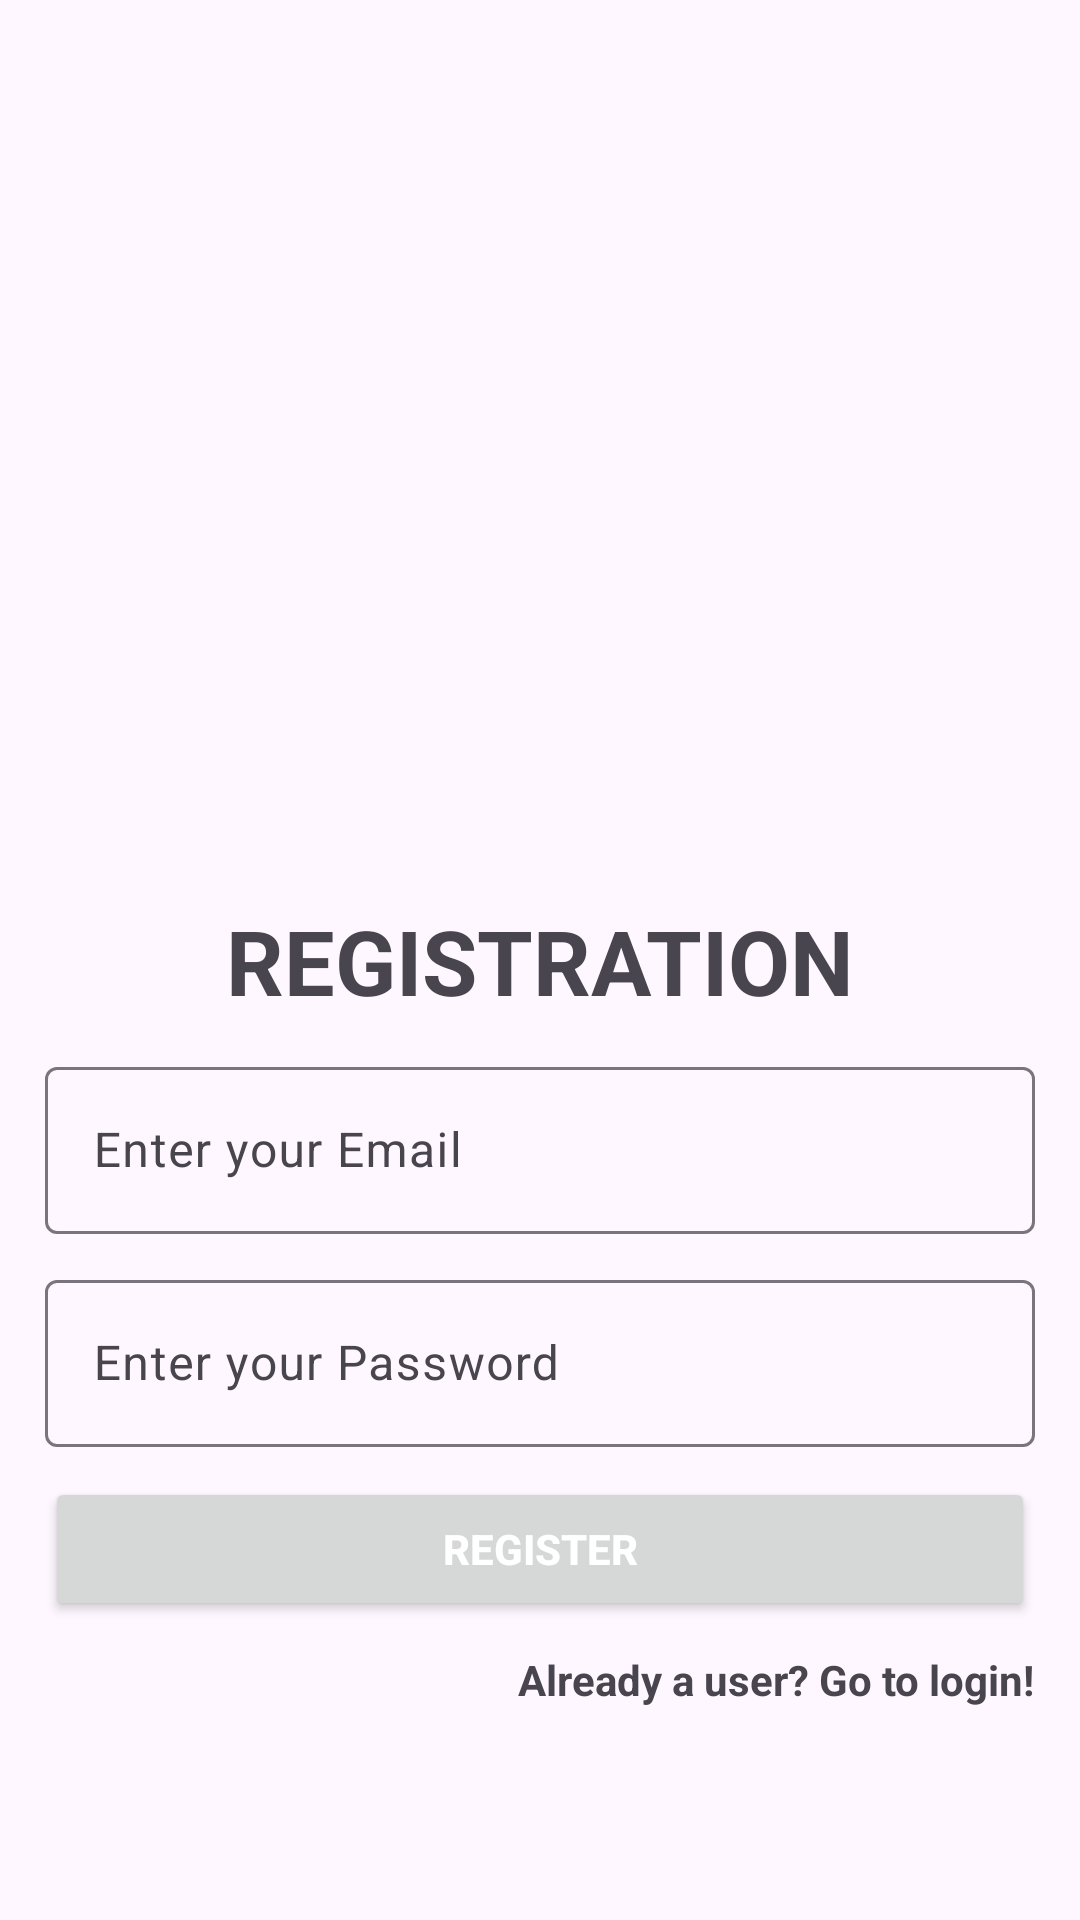

Here is an Android app screen rendered from its layout file. Give the layout XML and the strings, colors and styles it references.
<!-- AndroidManifest.xml: activity theme Base.Theme.MyApplication -->
<!-- res/layout/activity_registration.xml -->
<?xml version="1.0" encoding="utf-8"?>
<androidx.constraintlayout.widget.ConstraintLayout xmlns:android="http://schemas.android.com/apk/res/android"
    xmlns:app="http://schemas.android.com/apk/res-auto"
    xmlns:tools="http://schemas.android.com/tools"
    android:layout_width="match_parent"
    android:layout_height="match_parent"
    android:gravity="center_vertical"
    android:orientation="vertical"
    android:padding="15dp"
    tools:context=".RegistrationActivity">
    
    <TextView
        android:id="@+id/textView"
        android:layout_width="wrap_content"
        android:layout_height="wrap_content"
        android:layout_gravity="center_horizontal"
        android:text="REGISTRATION"
        android:textSize="30sp"
        android:textStyle="bold"
        app:layout_constraintBottom_toBottomOf="parent"
        app:layout_constraintEnd_toEndOf="parent"
        app:layout_constraintStart_toStartOf="parent"
        app:layout_constraintTop_toTopOf="parent" />

    <com.google.android.material.textfield.TextInputLayout
        android:id="@+id/textInputLayout"
        android:layout_width="match_parent"
        android:layout_height="wrap_content"
        android:layout_marginTop="10sp"
        app:layout_constraintEnd_toEndOf="parent"
        app:layout_constraintStart_toStartOf="parent"
        app:layout_constraintTop_toBottomOf="@+id/textView">
        
        <EditText
            android:id="@+id/email"
            android:layout_width="match_parent"
            android:layout_height="wrap_content"
            android:hint="Enter your Email"
            android:imeOptions="actionNext"
            android:inputType="textEmailAddress"
            android:maxLines="1" />
    </com.google.android.material.textfield.TextInputLayout>

    <com.google.android.material.textfield.TextInputLayout
        android:id="@+id/textInputLayout2"
        android:layout_width="match_parent"
        android:layout_height="wrap_content"
        android:layout_marginTop="10sp"
        app:layout_constraintEnd_toEndOf="parent"
        app:layout_constraintStart_toStartOf="parent"
        app:layout_constraintTop_toBottomOf="@+id/textInputLayout">
        
        <EditText
            android:id="@+id/passwd"
            android:layout_width="match_parent"
            android:layout_height="wrap_content"
            android:hint="Enter your Password"
            android:imeOptions="actionNext"
            android:inputType="textPassword"
            android:maxLines="1" />
    </com.google.android.material.textfield.TextInputLayout>

    
    <Button
        android:id="@+id/btnregister"
        android:layout_width="match_parent"
        android:layout_height="wrap_content"
        android:layout_marginTop="10sp"
        android:text="REGISTER"
        android:textColor="@color/white"
        android:textStyle="bold"
        app:layout_constraintEnd_toEndOf="parent"
        app:layout_constraintStart_toStartOf="parent"
        app:layout_constraintTop_toBottomOf="@+id/textInputLayout2" />

    <TextView
        android:id="@+id/tvLogin"
        android:layout_width="wrap_content"
        android:layout_height="wrap_content"
        android:layout_gravity="center_horizontal"
        android:layout_marginTop="10sp"
        android:text="Already a user? Go to login!"
        android:textStyle="bold"
        app:layout_constraintEnd_toEndOf="@+id/btnregister"
        app:layout_constraintTop_toBottomOf="@+id/btnregister" />

    
    <ProgressBar
        android:id="@+id/progressbar"
        android:layout_width="wrap_content"
        android:layout_height="wrap_content"
        android:layout_gravity="center_horizontal"
        android:visibility="invisible"
        app:layout_constraintBottom_toBottomOf="parent"
        app:layout_constraintEnd_toEndOf="parent"
        app:layout_constraintStart_toStartOf="parent"
        app:layout_constraintTop_toTopOf="parent" />
</androidx.constraintlayout.widget.ConstraintLayout>
<!-- resources referenced by this layout -->
<resources>
  <color name="white">#FFFFFFFF</color>
  <style name="Base.Theme.MyApplication" parent="Theme.Material3.DayNight.NoActionBar">
          
          
      </style>
</resources>
